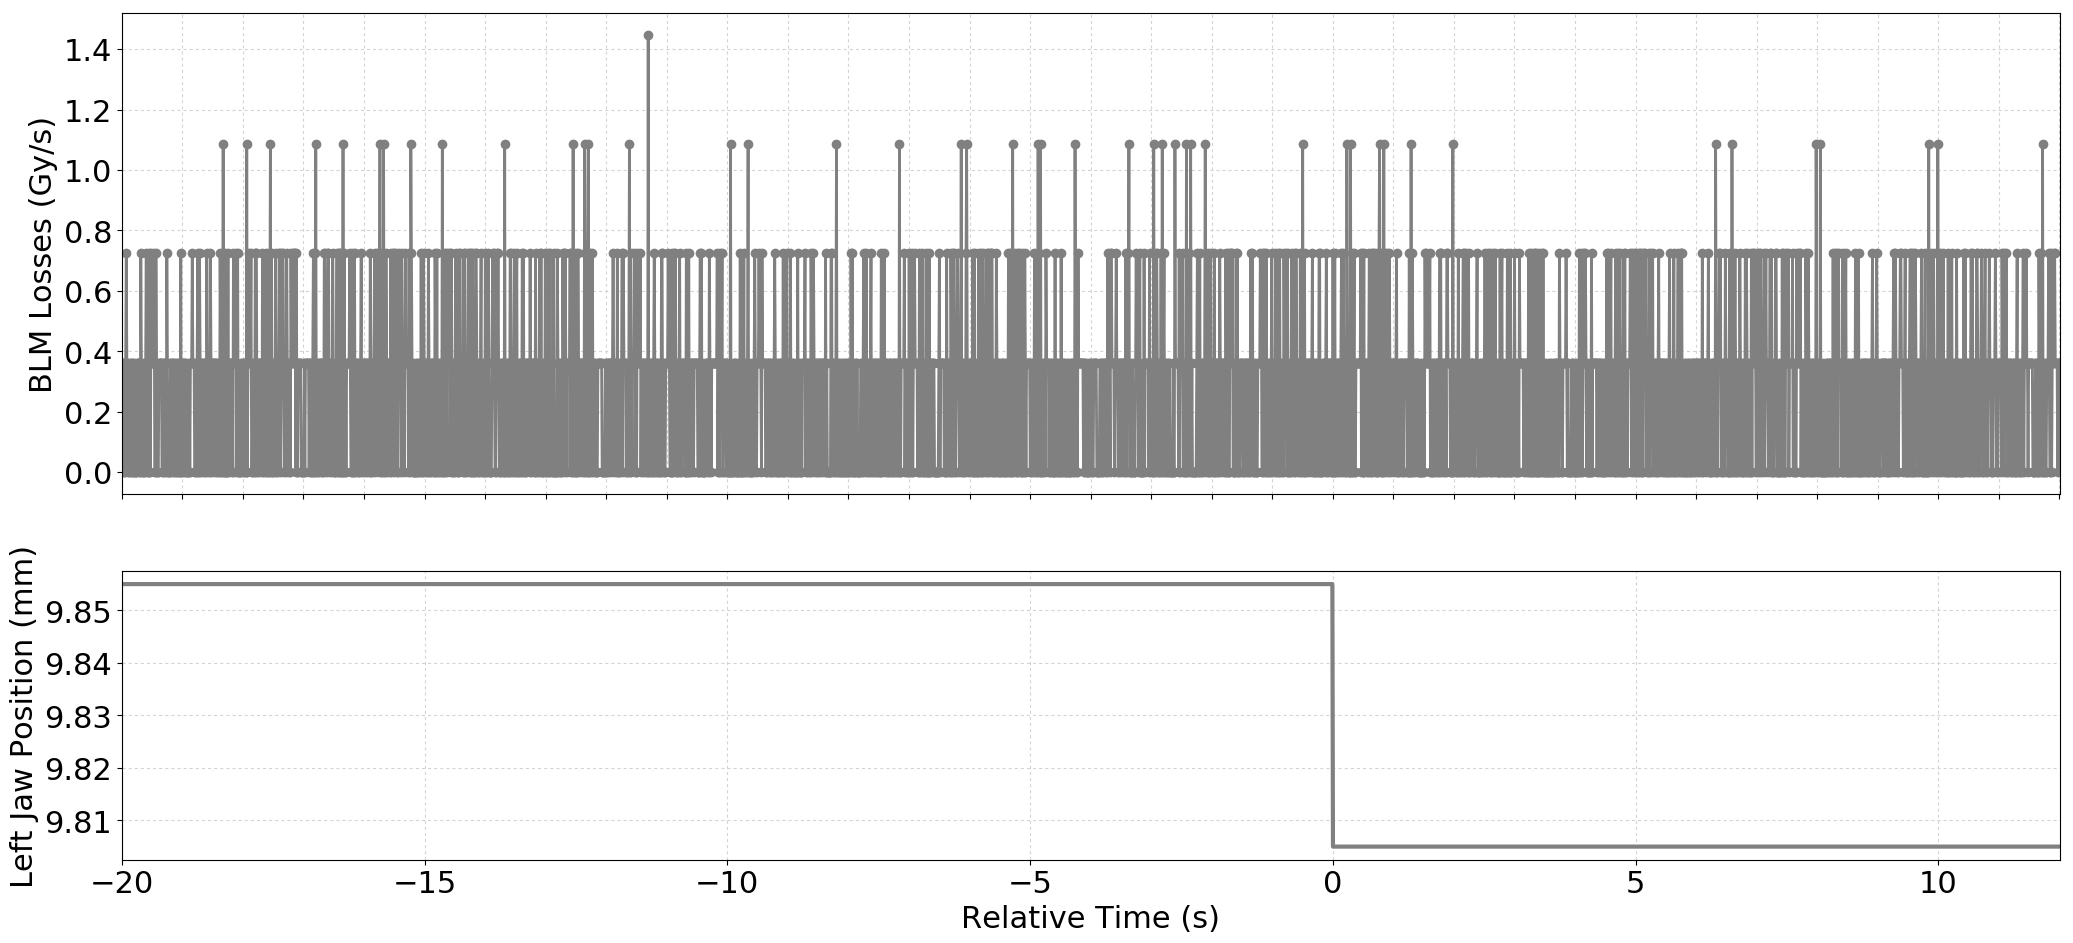

Data behind this chart, as committed beside it:
Timestamp, position, BLMTI.04R6.B1E11_TCSP.A4R6.B1
1493650133260, 9.855, 3.6200000000000004e-07
1493650133270, 9.855, 3.6200000000000004e-07
1493650133280, 9.855, 0.0
1493650133290, 9.855, 0.0
1493650133300, 9.855, 3.6200000000000004e-07
1493650133310, 9.855, 0.0
1493650133320, 9.855, 3.6200000000000004e-07
1493650133330, 9.855, 7.240000000000001e-07
1493650133340, 9.855, 3.6200000000000004e-07
1493650133350, 9.855, 3.6200000000000004e-07
1493650133360, 9.855, 0.0
1493650133370, 9.855, 3.6200000000000004e-07
1493650133380, 9.855, 0.0
1493650133390, 9.855, 0.0
1493650133400, 9.855, 3.6200000000000004e-07
1493650133410, 9.855, 3.6200000000000004e-07
1493650133420, 9.855, 0.0
1493650133430, 9.855, 0.0
1493650133440, 9.855, 3.6200000000000004e-07
1493650133450, 9.855, 0.0
1493650133460, 9.855, 3.6200000000000004e-07
1493650133470, 9.855, 0.0
1493650133480, 9.855, 0.0
1493650133490, 9.855, 0.0
1493650133500, 9.855, 0.0
1493650133510, 9.855, 3.6200000000000004e-07
1493650133520, 9.855, 3.6200000000000004e-07
1493650133530, 9.855, 3.6200000000000004e-07
1493650133540, 9.855, 3.6200000000000004e-07
1493650133550, 9.855, 0.0
1493650133560, 9.855, 0.0
1493650133570, 9.855, 7.240000000000001e-07
1493650133580, 9.855, 3.6200000000000004e-07
1493650133590, 9.855, 0.0
1493650133600, 9.855, 0.0
1493650133610, 9.855, 3.6200000000000004e-07
1493650133620, 9.855, 0.0
1493650133630, 9.855, 0.0
1493650133640, 9.855, 3.6200000000000004e-07
1493650133650, 9.855, 3.6200000000000004e-07
1493650133660, 9.855, 7.240000000000001e-07
1493650133670, 9.855, 0.0
1493650133680, 9.855, 3.6200000000000004e-07
1493650133690, 9.855, 0.0
1493650133700, 9.855, 7.240000000000001e-07
1493650133710, 9.855, 0.0
1493650133720, 9.855, 3.6200000000000004e-07
1493650133730, 9.855, 0.0
1493650133740, 9.855, 7.240000000000001e-07
1493650133750, 9.855, 3.6200000000000004e-07
1493650133760, 9.855, 3.6200000000000004e-07
1493650133770, 9.855, 3.6200000000000004e-07
1493650133780, 9.855, 3.6200000000000004e-07
1493650133790, 9.855, 7.240000000000001e-07
1493650133800, 9.855, 0.0
1493650133810, 9.855, 0.0
1493650133820, 9.855, 7.240000000000001e-07
1493650133830, 9.855, 3.6200000000000004e-07
1493650133840, 9.855, 0.0
1493650133850, 9.855, 0.0
... 3,141 more rows
